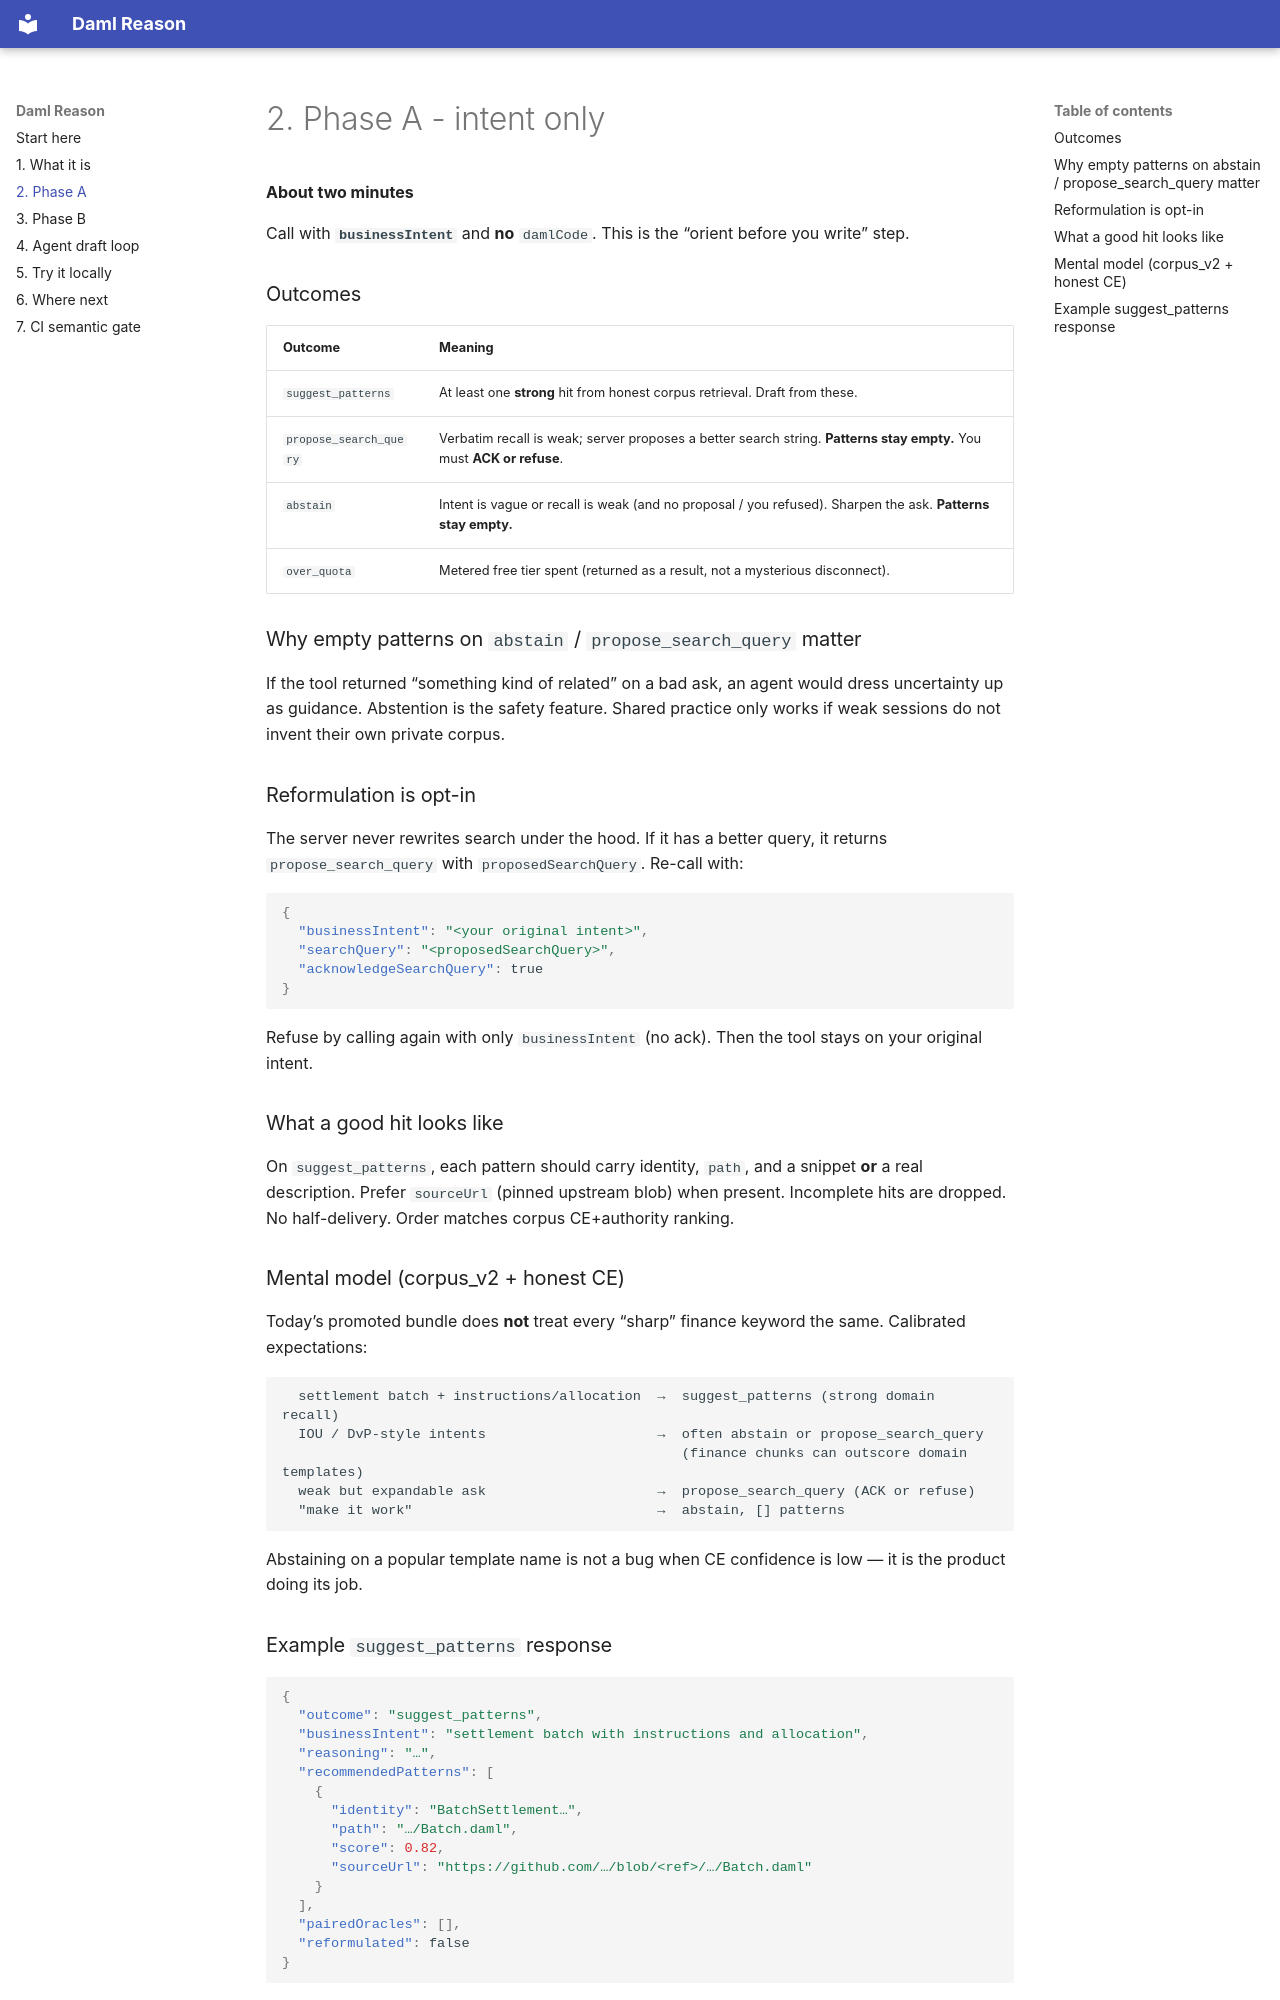

repository: ChainSafe/daml-reason-docs · page: 02-phase-a/index.html · generator: mkdocs

# 2. Phase A - intent only

**About two minutes**

Call with **`businessIntent`** and **no** `damlCode`. This is the “orient before you write” step.

### Outcomes

| Outcome | Meaning |
|---------|---------|
| `suggest_patterns` | At least one **strong** hit from honest corpus retrieval. Draft from these. |
| `propose_search_query` | Verbatim recall is weak; server proposes a better search string. **Patterns stay empty.** You must **ACK or refuse**. |
| `abstain` | Intent is vague or recall is weak (and no proposal / you refused). Sharpen the ask. **Patterns stay empty.** |
| `over_quota` | Metered free tier spent (returned as a result, not a mysterious disconnect). |

### Why empty patterns on `abstain` / `propose_search_query` matter

If the tool returned “something kind of related” on a bad ask, an agent would dress uncertainty up as guidance. Abstention is the safety feature. Shared practice only works if weak sessions do not invent their own private corpus.

### Reformulation is opt-in

The server never rewrites search under the hood. If it has a better query, it returns `propose_search_query` with `proposedSearchQuery`. Re-call with:

```json
{
  "businessIntent": "<your original intent>",
  "searchQuery": "<proposedSearchQuery>",
  "acknowledgeSearchQuery": true
}
```

Refuse by calling again with only `businessIntent` (no ack). Then the tool stays on your original intent.

### What a good hit looks like

On `suggest_patterns`, each pattern should carry identity, `path`, and a snippet **or** a real description. Prefer `sourceUrl` (pinned upstream blob) when present. Incomplete hits are dropped. No half-delivery. Order matches corpus CE+authority ranking.

### Mental model (corpus_v2 + honest CE)

Today’s promoted bundle does **not** treat every “sharp” finance keyword the same. Calibrated expectations:

```text
  settlement batch + instructions/allocation  →  suggest_patterns (strong domain recall)
  IOU / DvP-style intents                     →  often abstain or propose_search_query
                                                 (finance chunks can outscore domain templates)
  weak but expandable ask                     →  propose_search_query (ACK or refuse)
  "make it work"                              →  abstain, [] patterns
```

Abstaining on a popular template name is not a bug when CE confidence is low — it is the product doing its job.
